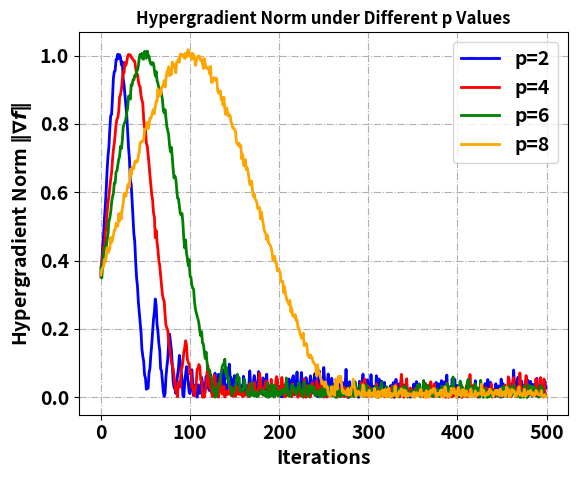

Source code (Python):
# deterministic tuning
import numpy as np
import matplotlib.pyplot as plt
import math

np.random.seed(42)
noise_rate = 1

def project_to_ball(w, center, radius):
    """Projects w onto a ball centered at `center` with radius `radius`."""
    norm_diff = np.linalg.norm(w - center)
    if norm_diff > radius:
        return center + radius * (w - center) / norm_diff
    return w


def epoch_sgd(gamma1, T1, D1, T, p, x):
    """Epoch-SGD optimization algorithm."""
    tau = 2 * (p - 1) / p
    k = 1
    w1 = np.random.randn()

    while sum([T1 * (2 ** (tau * i)) for i in range(k)]) <= T and k < 50:
        Tk = int(T1 * (2 ** (tau * (k - 1))))
        Dk = D1 / (2 ** ((k - 1) / p))
        gamma_k = gamma1 / (2 ** (k - 1))
        wk = np.copy(w1)
        W = []
        for t in range(Tk):
            print(f'{x} {wk}')
            noise = np.random.normal(0, noise_rate)
            grad = grad_g(x, wk, p) + noise
            wk = project_to_ball(wk - gamma_k * grad, w1, Dk)
            # w1 = w1 - gamma_k * grad
            W.append(wk)
            # print(f'{t}:{wk}')
        w1 = np.mean(W)

        k += 1

    return w1


def f(y, p):
    """Upper-level objective function."""
    y_threshold = (math.pi / 2) ** (1 / (p - 1))
    if y > y_threshold:
        return 1
    elif -y_threshold <= y <= y_threshold:
        return math.sin(y ** (p - 1))
    else:
        return -1


def g(x, y, p):
    """Lower-level objective function."""
    return y ** p / p - y * math.sin(x)


def grad_g(x, y, p):
    """Lower-level gradient function."""
    return y ** (p - 1) - math.sin(x)


def hypergradient(x, y, p):
    y_threshold = (math.pi / 2) ** (1 / (p - 1))
    if -y_threshold <= y <= y_threshold:
        return np.cos(x) * np.cos(np.sin(x))
    else:
        return 0
        # grad_g,f,x_0,y_0,p, eta, beta, alpha,a, K, T1, R1, T


def unibio(x0, y0, p, eta, beta, alpha, a, K, T1, R1, T):
    """UniBiO: Uniformly Convex Bilevel Optimization Algorithm."""
    x = x0
    y = y0
    m = 0
    grad_norms = []
    function_values = []

    for t in range(T):
        if t % a == 0:
            y = epoch_sgd(alpha, T1, R1, K, p, x)
        noise = np.random.normal(0, 0.01)
        hypergrad = hypergradient(x, y, p) + noise
        m = beta * m + (1 - beta) * hypergrad
        x = x - eta * m / (np.linalg.norm(m) + 1e-8)
        grad_norms.append(np.linalg.norm(hypergrad))
    return grad_norms


# Run experiments for different values of p
p_values = [2, 4, 6, 8]
x_0 = 1
y_0 = 1
T = 500
beta = 0.9
alpha = [1, 1, 1, 1]
eta = [0.05, 0.03, 0.02, 0.01]
a = 2
K = 100
T1 = 5
R1 = 1

# Plot convergence of hypergradient for different values of p
plt.figure(figsize=(6, 5))
plt.rcParams.update({'font.size': 14, 'font.weight': 'bold'})
colors = ['blue', 'red', 'green', 'orange']
for i, p in enumerate(p_values):
    grad_norms = unibio(x_0, y_0, p, eta[i], beta, alpha[i], a, K, T1, R1, T)
    plt.plot(range(T), grad_norms, label=f"p={p}", color=colors[i], linewidth=2.0)

plt.xlabel(f"Iterations", fontweight='bold')
plt.ylabel(r"Hypergradient Norm $\|\nabla f\|$", fontweight='bold')
plt.title("Hypergradient Norm under Different p Values", fontweight='bold', fontsize="12")
plt.legend()
plt.grid(linestyle='-.')
plt.tight_layout()
plt.savefig(f"stochastic_hyperg_noise_{noise_rate}.pdf", transparent=True)
# plt.show()